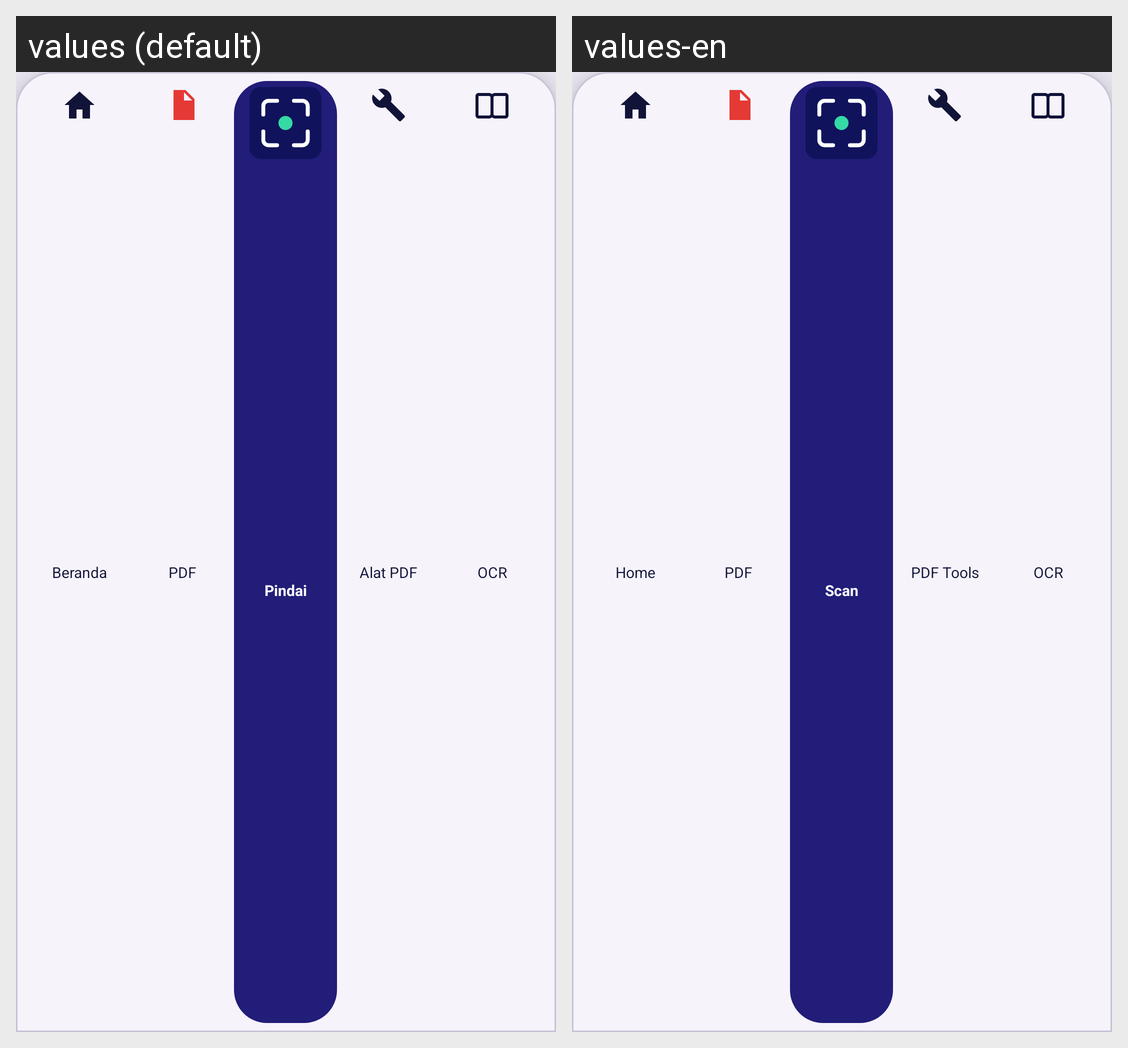

This grid shows one Android layout under two languages. Give, for every string resource on the screen, its name, the default text and each shown locale's text.
Android screen res/layout/view_bottom_navigation.xml rendered under 2 locales, left to right: values (default), values-en. Device: Nexus 5 (rendered at 1080×1920; each locale shown at half size, 540×960, under a caption strip naming it); theme Theme.EasyRead.System.
Strings drawn on this screen, with the default value and each locale's value (text and hints the layout hard-codes, and strings that could not be matched under every locale, appear in the picture but are not listed):

nav_home
  values: Beranda
  values-en: Home

nav_pdf
  values: PDF
  values-en: PDF

nav_scan
  values: Pindai
  values-en: Scan

nav_tools
  values: Alat PDF
  values-en: PDF Tools

nav_ocr
  values: OCR
  values-en: OCR
